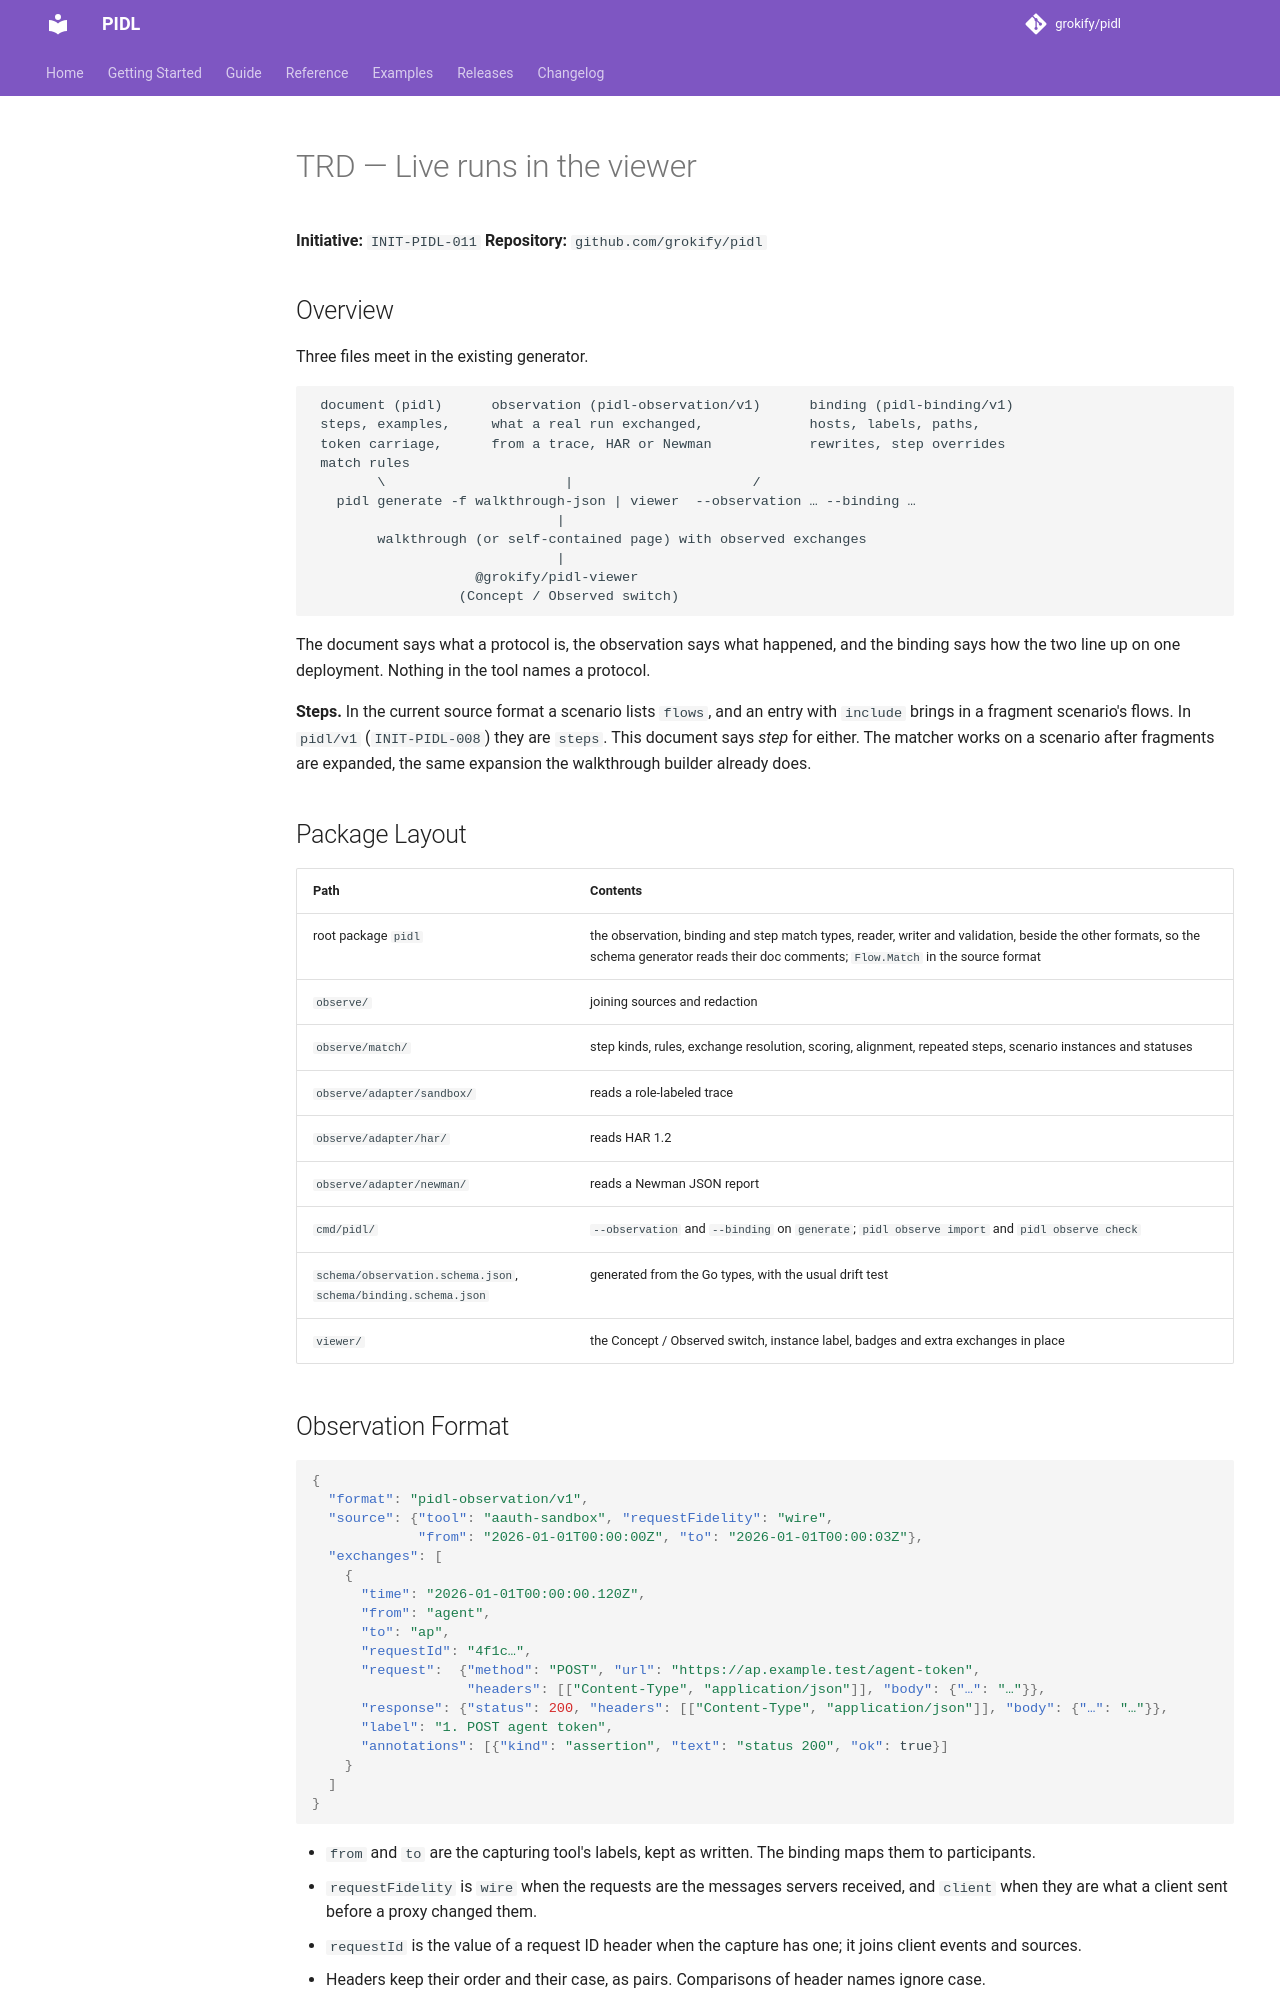

repository: grokify/pidl · page: specs/initiatives/INIT-PIDL-011/TRD/index.html · generator: mkdocs

# TRD — Live runs in the viewer

**Initiative:** `INIT-PIDL-011`
**Repository:** `github.com/grokify/pidl`

## Overview

Three files meet in the existing generator.

```text
 document (pidl)      observation (pidl-observation/v1)      binding (pidl-binding/v1)
 steps, examples,     what a real run exchanged,             hosts, labels, paths,
 token carriage,      from a trace, HAR or Newman            rewrites, step overrides
 match rules
        \                      |                      /
   pidl generate -f walkthrough-json | viewer  --observation … --binding …
                              |
        walkthrough (or self-contained page) with observed exchanges
                              |
                    @grokify/pidl-viewer
                  (Concept / Observed switch)
```

The document says what a protocol is, the observation says what happened, and the binding says how the two line up on one deployment. Nothing in the tool names a protocol.

**Steps.** In the current source format a scenario lists `flows`, and an entry with `include` brings in a fragment scenario's flows. In `pidl/v1` (`INIT-PIDL-008`) they are `steps`. This document says *step* for either. The matcher works on a scenario after fragments are expanded, the same expansion the walkthrough builder already does.

## Package Layout

| Path | Contents |
|------|----------|
| root package `pidl` | the observation, binding and step match types, reader, writer and validation, beside the other formats, so the schema generator reads their doc comments; `Flow.Match` in the source format |
| `observe/` | joining sources and redaction |
| `observe/match/` | step kinds, rules, exchange resolution, scoring, alignment, repeated steps, scenario instances and statuses |
| `observe/adapter/sandbox/` | reads a role-labeled trace |
| `observe/adapter/har/` | reads HAR 1.2 |
| `observe/adapter/newman/` | reads a Newman JSON report |
| `cmd/pidl/` | `--observation` and `--binding` on `generate`; `pidl observe import` and `pidl observe check` |
| `schema/observation.schema.json`, `schema/binding.schema.json` | generated from the Go types, with the usual drift test |
| `viewer/` | the Concept / Observed switch, instance label, badges and extra exchanges in place |

## Observation Format

```json
{
  "format": "pidl-observation/v1",
  "source": {"tool": "aauth-sandbox", "requestFidelity": "wire",
             "from": "2026-01-01T00:00:00Z", "to": "2026-01-01T00:00:03Z"},
  "exchanges": [
    {
      "time": "2026-01-01T00:00:00.120Z",
      "from": "agent",
      "to": "ap",
      "requestId": "4f1c…",
      "request":  {"method": "POST", "url": "https://ap.example.test/agent-token",
                   "headers": [["Content-Type", "application/json"]], "body": {"…": "…"}},
      "response": {"status": 200, "headers": [["Content-Type", "application/json"]], "body": {"…": "…"}},
      "label": "1. POST agent token",
      "annotations": [{"kind": "assertion", "text": "status 200", "ok": true}]
    }
  ]
}
```

- `from` and `to` are the capturing tool's labels, kept as written. The binding maps them to participants.
- `requestFidelity` is `wire` when the requests are the messages servers received, and `client` when they are what a client sent before a proxy changed them.
- `requestId` is the value of a request ID header when the capture has one; it joins client events and sources.
- Headers keep their order and their case, as pairs. Comparisons of header names ignore case.
- A JSON body is a JSON value; any other body is a string; a binary body is `{"base64": "…", "mediaType": "…"}`. A body larger than a limit (64 KiB by default) is cut and the exchange records `bodyTruncated: true`.
- `label` and `annotations` carry evidence a tool produced about an exchange, such as a Newman request name and its assertions, or a client's own events. They never change a match.
- Times are RFC 3339. An adapter that has no clock keeps the order and omits `time`.

## Adapters

Each adapter reads a file and writes an observation. Each declares the few fields it reads, in its own small types, so pidl imports no other module.

### Role-labeled trace

The aauth-go sandbox's trace is a list of exchanges with `time`, `from`, `to`, and a request and response each holding method or status, a URL, headers as ordered pairs and a body. It maps one to one, with `requestFidelity: "wire"`.

Its labels are the sandbox's names, not participants. `agent`, `ap` and `ps` name its roles; a resource it fronts appears by host name; and `client` is any caller that is not one of its roles, such as a resource server fetching the agent provider's keys. The binding resolves each one.
